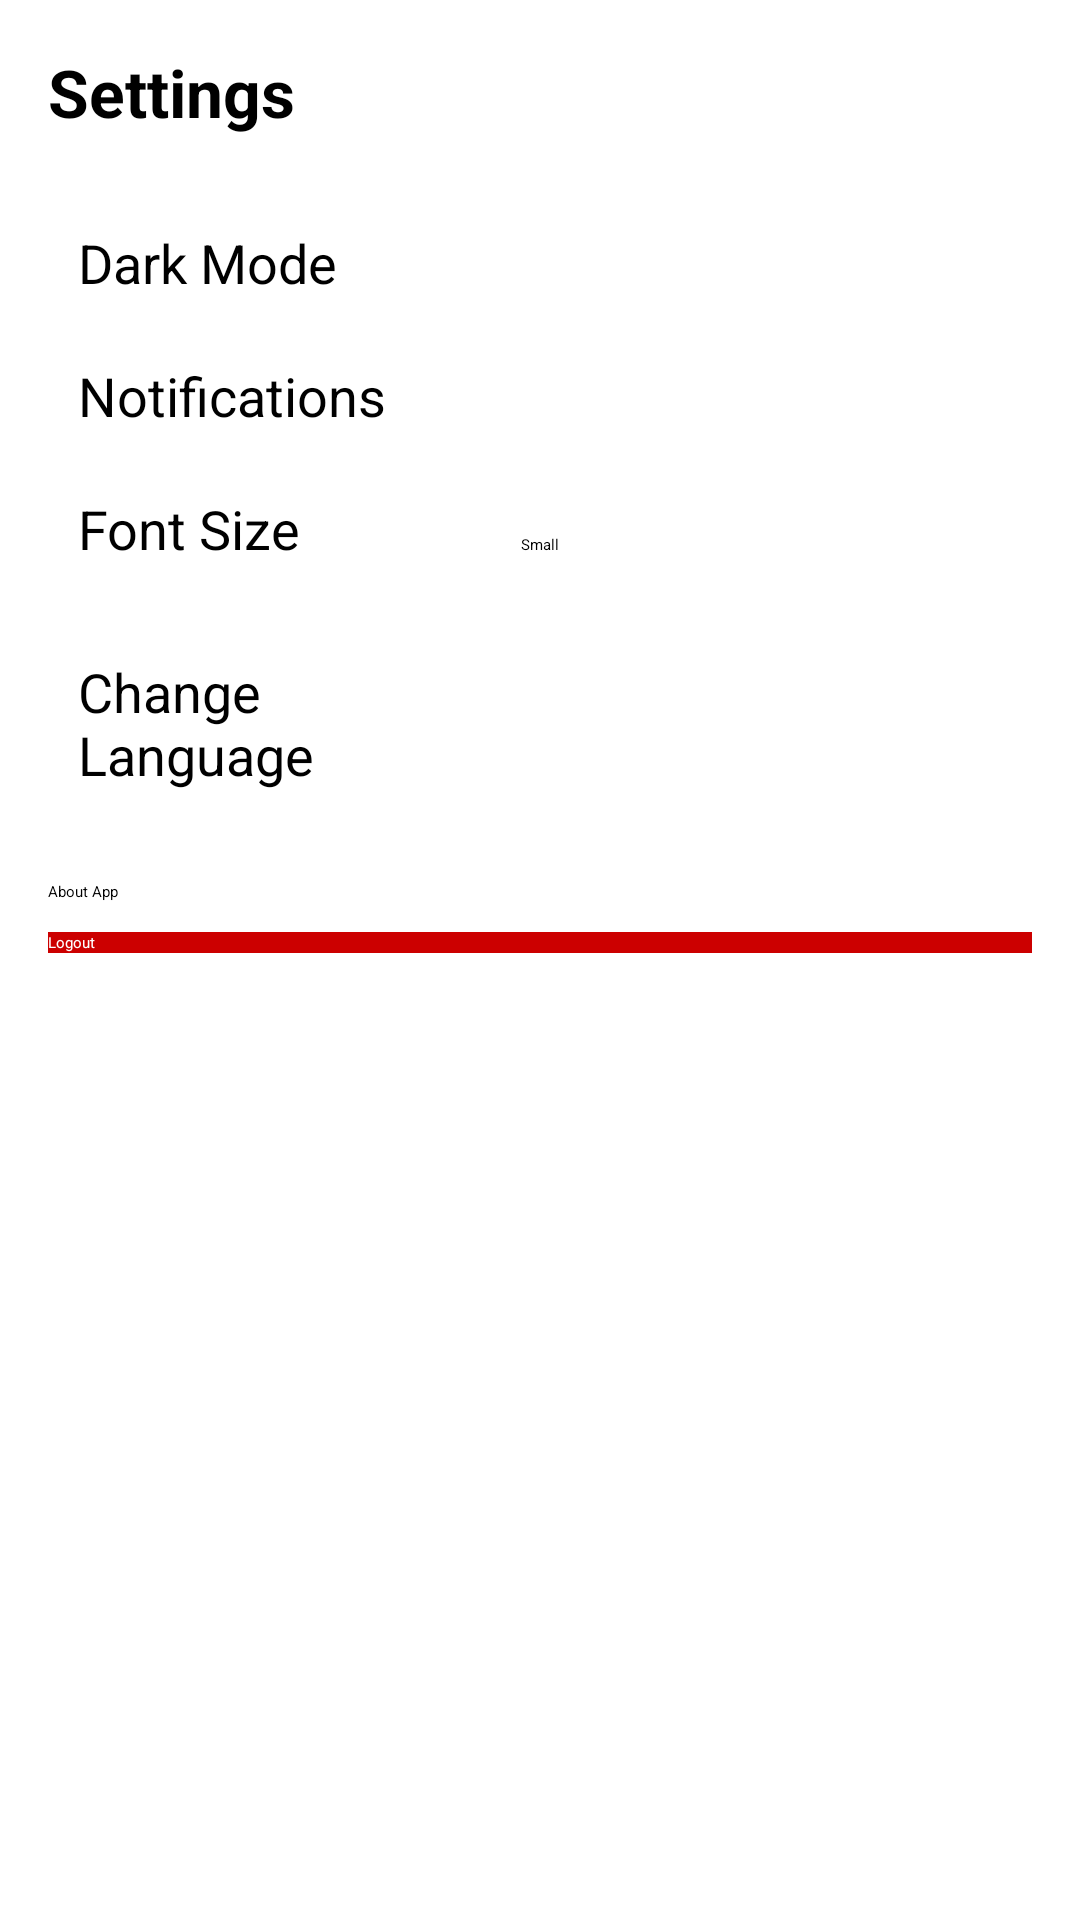

Reconstruct the res/layout file that produces this screen, plus the resources it refers to.
<!-- AndroidManifest.xml: activity theme Theme.NewsPulse -->
<!-- res/layout/activity_settings.xml -->
<?xml version="1.0" encoding="utf-8"?>
<ScrollView xmlns:android="http://schemas.android.com/apk/res/android"
    android:layout_width="match_parent"
    android:layout_height="match_parent"
    android:background="@android:color/white">

    <LinearLayout
        android:layout_width="match_parent"
        android:layout_height="wrap_content"
        android:orientation="vertical"
        android:padding="16dp">

        
        <TextView
            android:layout_width="wrap_content"
            android:layout_height="wrap_content"
            android:text="@string/settings"
            android:textSize="22sp"
            android:textStyle="bold"
            android:layout_marginBottom="20dp" />

        
        <LinearLayout
            android:layout_width="match_parent"
            android:layout_height="wrap_content"
            android:orientation="horizontal"
            android:weightSum="2"
            android:padding="10dp">

            <TextView
                android:layout_width="0dp"
                android:layout_height="wrap_content"
                android:layout_weight="1"
                android:text="@string/dark_mode"
                android:textSize="18sp" />

            <Switch
                android:id="@+id/switchDarkMode"
                android:layout_width="wrap_content"
                android:layout_height="wrap_content" />
        </LinearLayout>

        
        <LinearLayout
            android:layout_width="match_parent"
            android:layout_height="wrap_content"
            android:orientation="horizontal"
            android:weightSum="2"
            android:padding="10dp">

            <TextView
                android:layout_width="0dp"
                android:layout_height="wrap_content"
                android:layout_weight="1"
                android:text="@string/notifications"
                android:textSize="18sp" />

            <Switch
                android:id="@+id/switchNotifications"
                android:layout_width="wrap_content"
                android:layout_height="wrap_content" />
        </LinearLayout>

        
        <LinearLayout
            android:layout_width="match_parent"
            android:layout_height="wrap_content"
            android:orientation="horizontal"
            android:weightSum="2"
            android:padding="10dp">

            <TextView
                android:layout_width="0dp"
                android:layout_height="wrap_content"
                android:layout_weight="1"
                android:text="@string/font_size"
                android:textSize="18sp" />

            <Spinner
                android:id="@+id/fontSizeSpinner"
                android:layout_width="wrap_content"
                android:layout_height="wrap_content"
                android:entries="@array/font_sizes" />
        </LinearLayout>

        
        <LinearLayout
            android:layout_width="match_parent"
            android:layout_height="wrap_content"
            android:orientation="horizontal"
            android:weightSum="2"
            android:padding="10dp"
            android:layout_marginTop="10dp">

            <TextView
                android:layout_width="0dp"
                android:layout_height="wrap_content"
                android:layout_weight="1"
                android:text="@string/change_language"
                android:textSize="18sp" />

            <Spinner
                android:id="@+id/spinnerLanguage"
                android:layout_width="wrap_content"
                android:layout_height="wrap_content"
                android:layout_margin="12dp"
                android:spinnerMode="dropdown" />

        </LinearLayout>

        
        <Button
            android:id="@+id/btnAbout"
            android:layout_width="match_parent"
            android:layout_height="wrap_content"
            android:text="@string/about"
            android:layout_marginTop="20dp" />

        
        <Button
            android:id="@+id/btnLogout"
            android:layout_width="match_parent"
            android:layout_height="wrap_content"
            android:text="@string/logout"
            android:layout_marginTop="10dp"
            android:textColor="@android:color/white"
            android:background="@android:color/holo_red_dark" />

    </LinearLayout>
</ScrollView>
<!-- resources referenced by this layout -->
<resources>
  <string-array name="font_sizes">
          <item>Small</item>
          <item>Medium</item>
          <item>Large</item>
      </string-array>
  <string name="about">About App</string>
  <string name="change_language">Change Language</string>
  <string name="dark_mode">Dark Mode</string>
  <string name="font_size">Font Size</string>
  <string name="logout">Logout</string>
  <string name="notifications">Notifications</string>
  <string name="settings">Settings</string>
</resources>
